Labelled photos from "images", an image-classification folder in SriniMaiya/ECG-Signal-Classification. The possible labels are: ARR, CHF, NSR.

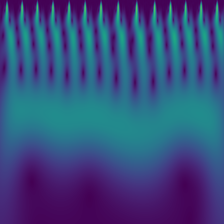
Label: NSR

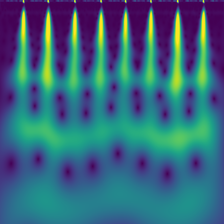
Label: ARR

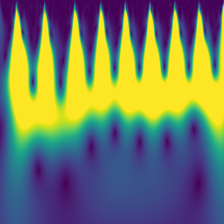
Label: ARR

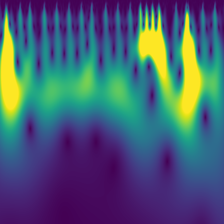
Label: CHF

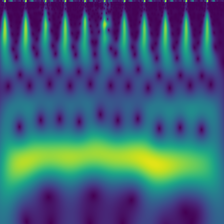
Label: NSR

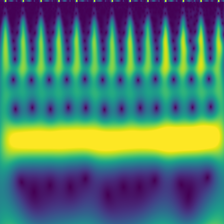
Label: CHF
